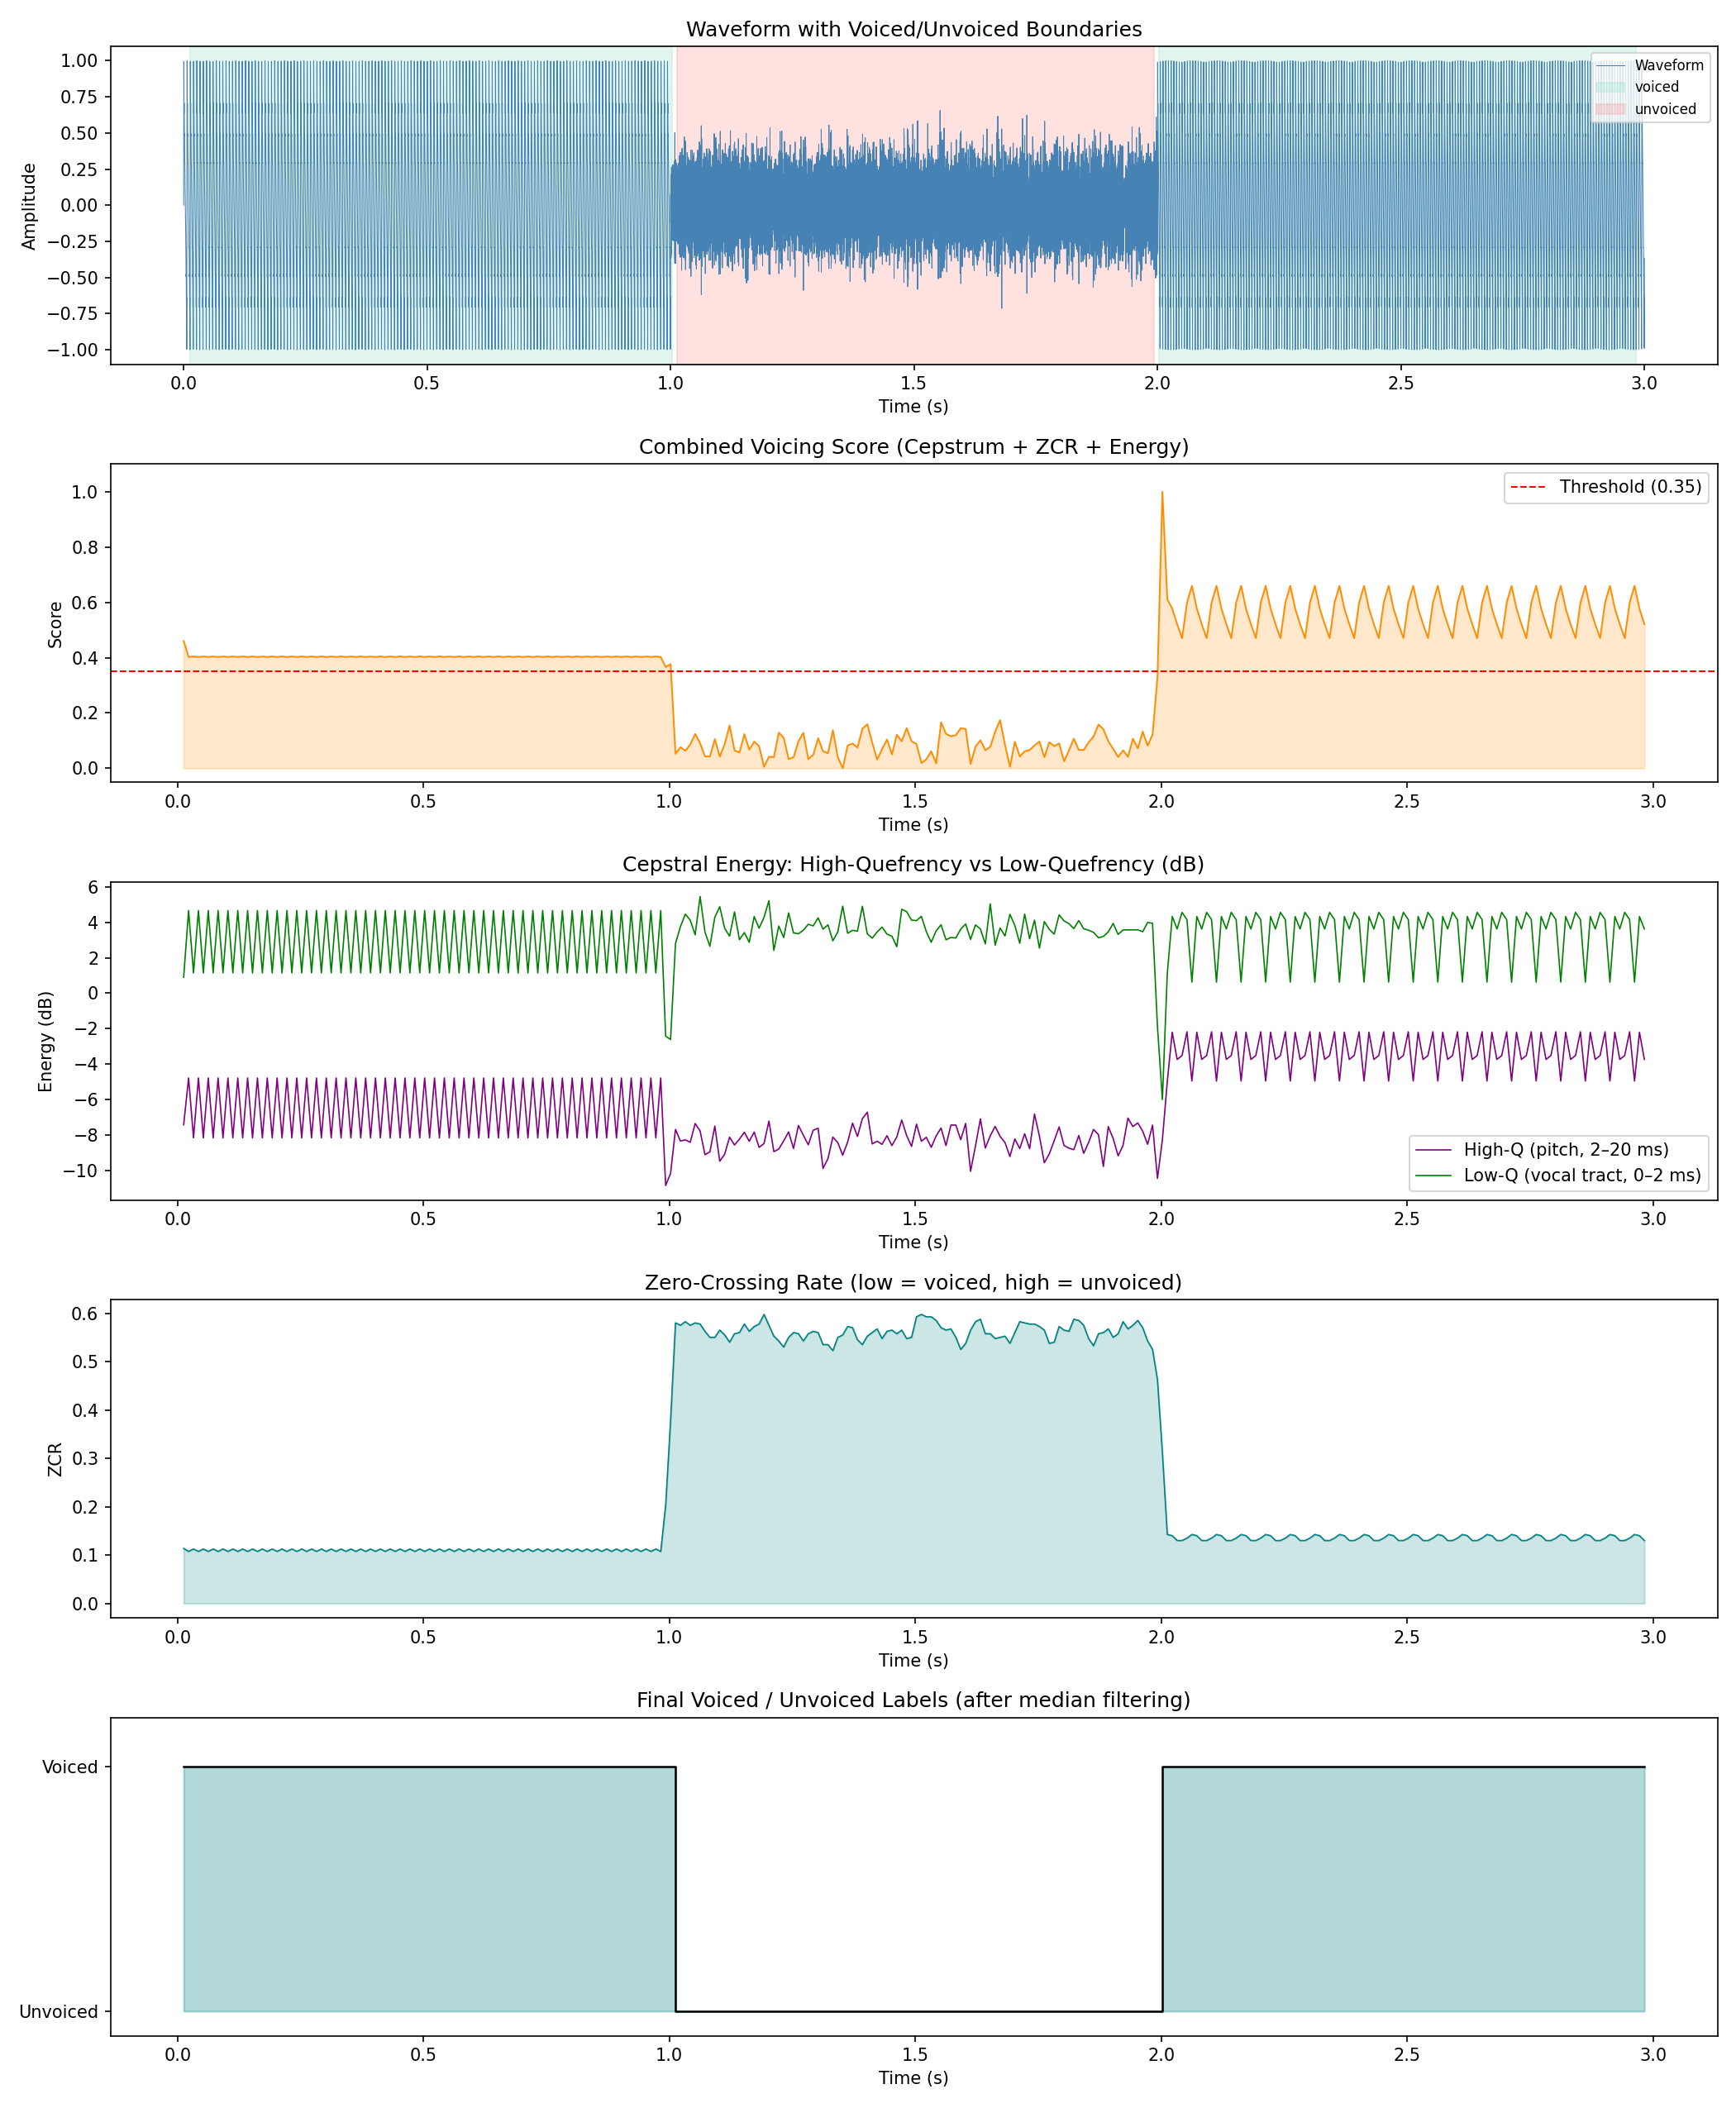

Here is the Python script that generated this plot:
"""
voiced_unvoiced.py
==================
Voiced / Unvoiced boundary detection using the Cepstrum.

Strategy
--------
For each short-time frame:
  1. Compute the real cepstrum.
  2. Measure the energy in the HIGH-quefrency region (≈ 2–20 ms) —
     strong energy here indicates periodicity (voiced).
  3. Measure the energy in the LOW-quefrency region (0–2 ms) —
     represents the smooth vocal-tract envelope.
  4. Classify the frame as VOICED if high-quefrency energy exceeds a
     threshold, UNVOICED otherwise.
  5. Post-process with a median filter to smooth rapid transitions.

Energy features are normalised so the threshold is dataset-agnostic.
"""

import os
import argparse
import numpy as np
import scipy.io.wavfile as wav
import scipy.signal as signal
import matplotlib
matplotlib.use("Agg")
import matplotlib.pyplot as plt
from dataclasses import dataclass


# ---------------------------------------------------------------------------
# Audio helpers
# ---------------------------------------------------------------------------

def load_wav(path: str) -> tuple[np.ndarray, int]:
    sr, data = wav.read(path)
    if data.ndim > 1:
        data = data.mean(axis=1)
    dtype = data.dtype
    data  = data.astype(np.float64)
    if np.issubdtype(dtype, np.integer):
        data /= np.iinfo(dtype).max
    return data, int(sr)


# ---------------------------------------------------------------------------
# Frame utilities
# ---------------------------------------------------------------------------

def frame_signal(
    sig: np.ndarray,
    sr: int,
    frame_len_ms: float = 25.0,
    hop_ms: float       = 10.0,
) -> tuple[np.ndarray, int, int]:
    fl  = int(round(frame_len_ms * sr / 1000))
    hs  = int(round(hop_ms       * sr / 1000))
    nf  = 1 + (len(sig) - fl) // hs
    pad = (nf - 1) * hs + fl - len(sig)
    sig = np.append(sig, np.zeros(max(pad, 0)))
    idx = (
        np.tile(np.arange(fl), (nf, 1))
        + np.tile(np.arange(nf) * hs, (fl, 1)).T
    )
    return sig[idx], fl, hs


# ---------------------------------------------------------------------------
# Cepstrum helpers
# ---------------------------------------------------------------------------

def real_cepstrum(frame: np.ndarray, NFFT: int = 512) -> np.ndarray:
    """Real cepstrum of a single frame."""
    spectrum = np.fft.fft(frame, n=NFFT)
    log_mag  = np.log(np.abs(spectrum) + 1e-10)
    return np.real(np.fft.ifft(log_mag))


def cepstrum_energy(cep: np.ndarray, sr: int, lo_ms: float, hi_ms: float, NFFT: int) -> float:
    """Energy of cepstrum in [lo_ms, hi_ms] quefrency band."""
    lo_samp = int(lo_ms * 1e-3 * sr)
    hi_samp = int(hi_ms * 1e-3 * sr)
    lo_samp = max(1, min(lo_samp, NFFT // 2))
    hi_samp = max(lo_samp + 1, min(hi_samp, NFFT // 2))
    return float(np.sum(cep[lo_samp:hi_samp] ** 2))


# ---------------------------------------------------------------------------
# Main feature extraction
# ---------------------------------------------------------------------------

@dataclass
class BoundaryResult:
    labels:          np.ndarray   # 0=unvoiced, 1=voiced per frame
    voiced_prob:     np.ndarray   # combined voicing score per frame
    boundaries:      list[dict]   # list of {start_s, end_s, label}
    high_q_energy:   np.ndarray   # raw high-quefrency energy
    low_q_energy:    np.ndarray   # raw low-quefrency energy
    zcr:             np.ndarray   # zero-crossing rate per frame
    frame_times:     np.ndarray   # centre time of each frame (seconds)
    sr:              int
    sig:             np.ndarray


def detect_voiced_unvoiced(
    audio_path:      str,
    frame_len_ms:    float = 25.0,
    hop_ms:          float = 10.0,
    NFFT:            int   = 512,
    low_q_lo_ms:     float = 0.0,
    low_q_hi_ms:     float = 2.0,
    high_q_lo_ms:    float = 2.0,
    high_q_hi_ms:    float = 20.0,
    threshold:       float = 0.35,
    median_filt_k:   int   = 5,
    pre_emph_coef:   float = 0.97,
) -> BoundaryResult:
    """
    Detect voiced/unvoiced boundaries in an audio file.

    Parameters
    ----------
    threshold     : voiced_prob threshold (0–1). Frames above are VOICED.
    median_filt_k : length of median filter for label smoothing.
    """
    sig, sr = load_wav(audio_path)

    # Pre-emphasis
    sig_pe = np.append(sig[0], sig[1:] - pre_emph_coef * sig[:-1])

    frames, fl, hs = frame_signal(sig_pe, sr, frame_len_ms, hop_ms)
    nf = frames.shape[0]

    win = np.hamming(fl)
    high_q_e = np.zeros(nf)
    low_q_e  = np.zeros(nf)

    zcr          = np.zeros(nf)
    frame_energy = np.zeros(nf)

    for i, frame in enumerate(frames):
        f_win          = frame * win
        cep            = real_cepstrum(f_win, NFFT)
        high_q_e[i]    = cepstrum_energy(cep, sr, high_q_lo_ms, high_q_hi_ms, NFFT)
        low_q_e[i]     = cepstrum_energy(cep, sr, low_q_lo_ms,  low_q_hi_ms,  NFFT)
        # Zero-crossing rate: low ZCR ↔ voiced, high ZCR ↔ unvoiced
        zcr[i]         = float(np.sum(np.abs(np.diff(np.sign(f_win)))) / (2 * len(f_win) + 1e-10))
        frame_energy[i] = float(np.mean(f_win ** 2))

    # ── Voiced probability: weighted combination ──────────────────────────
    # 1) Cepstrum ratio (high-q / total)
    total_e   = high_q_e + low_q_e + 1e-30
    cep_ratio = high_q_e / total_e

    def _norm(arr):
        lo, hi = arr.min(), arr.max()
        return (arr - lo) / (hi - lo + 1e-10)

    # 2) ZCR score: low ZCR → more voiced → invert after normalisation
    zcr_voiced = 1.0 - _norm(zcr)

    # 3) Energy: louder frames more likely to be voiced
    energy_score = _norm(frame_energy)

    # Weighted average (cepstrum dominates)
    voiced_prob = 0.5 * _norm(cep_ratio) + 0.3 * zcr_voiced + 0.2 * energy_score

    # Normalise to [0, 1]
    vp_min, vp_max = voiced_prob.min(), voiced_prob.max()
    if vp_max > vp_min:
        voiced_prob = (voiced_prob - vp_min) / (vp_max - vp_min)

    # Hard classification + median smoothing
    labels_raw = (voiced_prob >= threshold).astype(int)
    if median_filt_k > 1:
        labels = signal.medfilt(labels_raw.astype(float), kernel_size=median_filt_k).astype(int)
    else:
        labels = labels_raw

    # Frame centre times
    frame_times = np.arange(nf) * (hs / sr) + (fl / 2 / sr)

    # Extract segment boundaries
    boundaries = _extract_boundaries(labels, frame_times)

    return BoundaryResult(
        labels=labels,
        voiced_prob=voiced_prob,
        boundaries=boundaries,
        high_q_energy=high_q_e,
        low_q_energy=low_q_e,
        zcr=zcr,
        frame_times=frame_times,
        sr=sr,
        sig=sig,
    )


def _extract_boundaries(labels: np.ndarray, times: np.ndarray) -> list[dict]:
    """Convert a per-frame label array to a list of (start, end, label) segments."""
    segments = []
    if len(labels) == 0:
        return segments
    curr_label = labels[0]
    start_time = times[0]
    for i in range(1, len(labels)):
        if labels[i] != curr_label:
            segments.append({
                "start_s": float(start_time),
                "end_s":   float(times[i - 1]),
                "label":   "voiced" if curr_label == 1 else "unvoiced",
            })
            curr_label = labels[i]
            start_time = times[i]
    segments.append({
        "start_s": float(start_time),
        "end_s":   float(times[-1]),
        "label":   "voiced" if curr_label == 1 else "unvoiced",
    })
    return segments


# ---------------------------------------------------------------------------
# Visualisation
# ---------------------------------------------------------------------------

def plot_results(
    result: BoundaryResult,
    save_path: str = "voiced_unvoiced.png",
) -> None:
    fig, axes = plt.subplots(5, 1, figsize=(14, 17))

    sr  = result.sr
    sig = result.sig
    t   = np.arange(len(sig)) / sr

    # — Waveform + boundary shading
    ax = axes[0]
    ax.plot(t, sig, linewidth=0.5, color="steelblue", label="Waveform")
    for seg in result.boundaries:
        color = "#a8e6cf" if seg["label"] == "voiced" else "#ffaaa5"
        ax.axvspan(seg["start_s"], seg["end_s"], alpha=0.35, color=color,
                   label=seg["label"])
    handles, lbls = ax.get_legend_handles_labels()
    by_label = dict(zip(lbls, handles))
    ax.legend(by_label.values(), by_label.keys(), loc="upper right", fontsize=8)
    ax.set_title("Waveform with Voiced/Unvoiced Boundaries")
    ax.set_xlabel("Time (s)"); ax.set_ylabel("Amplitude")

    # — Combined voiced probability
    ax = axes[1]
    ax.plot(result.frame_times, result.voiced_prob, color="darkorange", linewidth=0.9)
    ax.axhline(y=0.35, color="red", linestyle="--", linewidth=1.0, label="Threshold (0.35)")
    ax.fill_between(result.frame_times, result.voiced_prob, alpha=0.2, color="darkorange")
    ax.set_title("Combined Voicing Score (Cepstrum + ZCR + Energy)")
    ax.set_xlabel("Time (s)"); ax.set_ylabel("Score"); ax.set_ylim([-0.05, 1.1])
    ax.legend()

    # — Cepstral energy
    ax = axes[2]
    ax.plot(result.frame_times, 10 * np.log10(result.high_q_energy + 1e-30),
            color="purple", linewidth=0.8, label="High-Q (pitch, 2–20 ms)")
    ax.plot(result.frame_times, 10 * np.log10(result.low_q_energy  + 1e-30),
            color="green",  linewidth=0.8, label="Low-Q (vocal tract, 0–2 ms)")
    ax.set_title("Cepstral Energy: High-Quefrency vs Low-Quefrency (dB)")
    ax.set_xlabel("Time (s)"); ax.set_ylabel("Energy (dB)"); ax.legend()

    # — ZCR
    ax = axes[3]
    ax.plot(result.frame_times, result.zcr, color="teal", linewidth=0.8)
    ax.set_title("Zero-Crossing Rate (low = voiced, high = unvoiced)")
    ax.set_xlabel("Time (s)"); ax.set_ylabel("ZCR")
    ax.fill_between(result.frame_times, result.zcr, alpha=0.2, color="teal")

    # — Binary label sequence
    ax = axes[4]
    ax.step(result.frame_times, result.labels, where="post", linewidth=1.2, color="black")
    ax.set_yticks([0, 1]); ax.set_yticklabels(["Unvoiced", "Voiced"])
    ax.set_title("Final Voiced / Unvoiced Labels (after median filtering)")
    ax.set_xlabel("Time (s)"); ax.set_ylim([-0.1, 1.2])
    ax.fill_between(result.frame_times, result.labels, step="post", alpha=0.3, color="teal")

    plt.tight_layout()
    plt.savefig(save_path, dpi=150)
    plt.close()
    print(f"[voiced_unvoiced] Saved: {save_path}")


def print_boundaries(boundaries: list[dict]) -> None:
    print("\n{:<8} {:<10} {:<10} {:<10}".format("#", "Start (s)", "End (s)", "Label"))
    print("-" * 40)
    for i, seg in enumerate(boundaries):
        print("{:<8} {:<10.3f} {:<10.3f} {:<10}".format(
            i + 1, seg["start_s"], seg["end_s"], seg["label"]
        ))
    print(f"\nTotal segments: {len(boundaries)}")
    voiced_dur   = sum(s["end_s"] - s["start_s"] for s in boundaries if s["label"] == "voiced")
    unvoiced_dur = sum(s["end_s"] - s["start_s"] for s in boundaries if s["label"] == "unvoiced")
    print(f"Voiced duration  : {voiced_dur:.3f} s")
    print(f"Unvoiced duration: {unvoiced_dur:.3f} s\n")


def save_boundaries_csv(boundaries: list[dict], path: str) -> None:
    import csv
    with open(path, "w", newline="") as f:
        writer = csv.DictWriter(f, fieldnames=["start_s", "end_s", "label"])
        writer.writeheader()
        writer.writerows(boundaries)
    print(f"[voiced_unvoiced] Boundaries saved: {path}")


# ---------------------------------------------------------------------------
# CLI
# ---------------------------------------------------------------------------

def parse_args():
    p = argparse.ArgumentParser(description="Voiced/Unvoiced boundary detection via Cepstrum")
    p.add_argument("audio",         help="Path to .wav file")
    p.add_argument("--frame_ms",    type=float, default=25.0)
    p.add_argument("--hop_ms",      type=float, default=10.0)
    p.add_argument("--nfft",        type=int,   default=512)
    p.add_argument("--threshold",   type=float, default=0.35,
                   help="Voiced probability threshold (0–1)")
    p.add_argument("--median_k",    type=int,   default=5,
                   help="Median filter kernel size for label smoothing")
    p.add_argument("--out_dir",     type=str,   default=".")
    return p.parse_args()


def main():
    args = parse_args()
    os.makedirs(args.out_dir, exist_ok=True)

    print(f"[voiced_unvoiced] Processing: {args.audio}")
    result = detect_voiced_unvoiced(
        args.audio,
        frame_len_ms=args.frame_ms,
        hop_ms=args.hop_ms,
        NFFT=args.nfft,
        threshold=args.threshold,
        median_filt_k=args.median_k,
    )

    print_boundaries(result.boundaries)

    plot_path = os.path.join(args.out_dir, "voiced_unvoiced.png")
    plot_results(result, plot_path)

    csv_path = os.path.join(args.out_dir, "boundaries.csv")
    save_boundaries_csv(result.boundaries, csv_path)

    npy_path = os.path.join(args.out_dir, "voiced_labels.npy")
    np.save(npy_path, result.labels)
    print(f"[voiced_unvoiced] Labels saved: {npy_path}")


if __name__ == "__main__":
    main()
